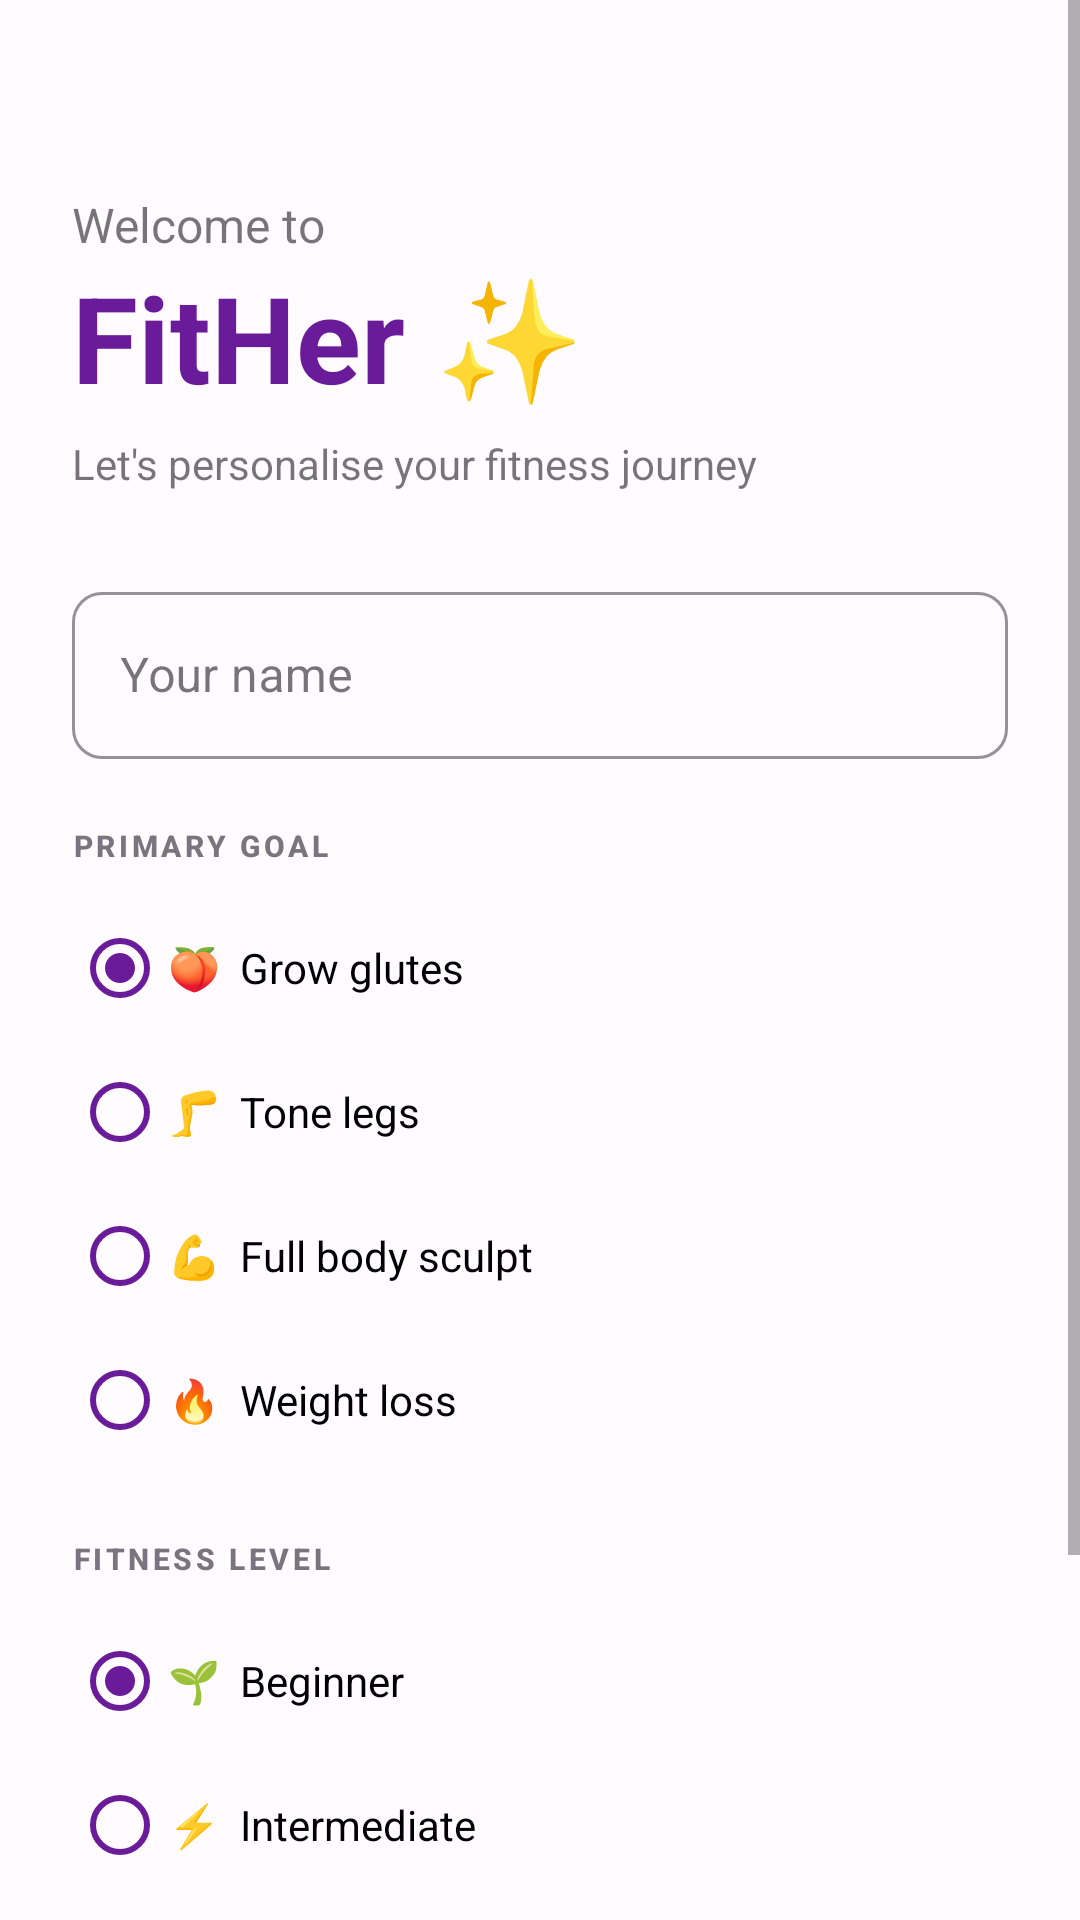

Reconstruct the res/layout file that produces this screen, plus the resources it refers to.
<!-- AndroidManifest.xml: application theme Theme.FitHer -->
<!-- res/layout/activity_onboarding.xml -->
<?xml version="1.0" encoding="utf-8"?>
<ScrollView xmlns:android="http://schemas.android.com/apk/res/android"
    xmlns:app="http://schemas.android.com/apk/res-auto"
    android:layout_width="match_parent"
    android:layout_height="match_parent"
    android:background="?android:attr/colorBackground"
    android:fillViewport="true">

    <LinearLayout
        android:layout_width="match_parent"
        android:layout_height="wrap_content"
        android:orientation="vertical"
        android:padding="24dp">

        <View android:layout_width="1dp" android:layout_height="40dp" />

        <TextView android:layout_width="wrap_content" android:layout_height="wrap_content"
            android:text="Welcome to" android:textSize="16sp"
            android:textColor="?attr/colorOnSurface" android:alpha="0.6" />

        <TextView android:layout_width="wrap_content" android:layout_height="wrap_content"
            android:text="FitHer ✨" android:textSize="40sp" android:textStyle="bold"
            android:textColor="?attr/colorPrimary" android:layout_marginBottom="6dp" />

        <TextView android:layout_width="wrap_content" android:layout_height="wrap_content"
            android:text="Let's personalise your fitness journey"
            android:textSize="14sp" android:textColor="?attr/colorOnSurface" android:alpha="0.6"
            android:layout_marginBottom="28dp" />

        <com.google.android.material.textfield.TextInputLayout
            android:layout_width="match_parent" android:layout_height="wrap_content"
            android:hint="Your name" style="@style/FitHer.TextInput" android:layout_marginBottom="22dp">
            <com.google.android.material.textfield.TextInputEditText
                android:id="@+id/etName"
                android:layout_width="match_parent" android:layout_height="wrap_content"
                android:inputType="textPersonName" android:imeOptions="actionNext" />
        </com.google.android.material.textfield.TextInputLayout>

        <TextView android:layout_width="wrap_content" android:layout_height="wrap_content"
            android:text="PRIMARY GOAL" style="@style/FitHer.SectionTitle" android:layout_marginBottom="10dp" />

        <RadioGroup android:id="@+id/rgGoal" android:layout_width="match_parent"
            android:layout_height="wrap_content" android:orientation="vertical" android:layout_marginBottom="22dp">
            <RadioButton android:id="@+id/rbGoalGlutes" android:layout_width="match_parent"
                android:layout_height="48dp" android:text="🍑  Grow glutes" android:checked="true"
                android:buttonTint="?attr/colorPrimary" />
            <RadioButton android:id="@+id/rbGoalLegs" android:layout_width="match_parent"
                android:layout_height="48dp" android:text="🦵  Tone legs"
                android:buttonTint="?attr/colorPrimary" />
            <RadioButton android:id="@+id/rbGoalFullBody" android:layout_width="match_parent"
                android:layout_height="48dp" android:text="💪  Full body sculpt"
                android:buttonTint="?attr/colorPrimary" />
            <RadioButton android:id="@+id/rbGoalWeightLoss" android:layout_width="match_parent"
                android:layout_height="48dp" android:text="🔥  Weight loss"
                android:buttonTint="?attr/colorPrimary" />
        </RadioGroup>

        <TextView android:layout_width="wrap_content" android:layout_height="wrap_content"
            android:text="FITNESS LEVEL" style="@style/FitHer.SectionTitle" android:layout_marginBottom="10dp" />

        <RadioGroup android:id="@+id/rgLevel" android:layout_width="match_parent"
            android:layout_height="wrap_content" android:orientation="vertical" android:layout_marginBottom="32dp">
            <RadioButton android:id="@+id/rbLevelBeginner" android:layout_width="match_parent"
                android:layout_height="48dp" android:text="🌱  Beginner" android:checked="true"
                android:buttonTint="?attr/colorPrimary" />
            <RadioButton android:id="@+id/rbLevelIntermediate" android:layout_width="match_parent"
                android:layout_height="48dp" android:text="⚡  Intermediate"
                android:buttonTint="?attr/colorPrimary" />
            <RadioButton android:id="@+id/rbLevelAdvanced" android:layout_width="match_parent"
                android:layout_height="48dp" android:text="🔥  Advanced"
                android:buttonTint="?attr/colorPrimary" />
        </RadioGroup>

        <com.google.android.material.button.MaterialButton
            android:id="@+id/btnGetStarted"
            android:layout_width="match_parent" android:layout_height="54dp"
            android:text="Let's Go! 💪"
            style="@style/FitHer.Button.Primary" />
    </LinearLayout>
</ScrollView>
<!-- resources referenced by this layout -->
<resources>
  <style name="FitHer.Button.Primary" parent="Widget.MaterialComponents.Button">
          <item name="backgroundTint">@color/purple_primary</item>
          <item name="android:textColor">@color/white</item>
          <item name="cornerRadius">12dp</item>
          <item name="android:paddingTop">12dp</item>
          <item name="android:paddingBottom">12dp</item>
          <item name="android:textSize">14sp</item>
          <item name="android:letterSpacing">0.02</item>
          <item name="rippleColor">@color/purple_medium</item>
          <item name="elevation">2dp</item>
      </style>
  <style name="FitHer.SectionTitle" parent="TextAppearance.MaterialComponents.Subtitle2">
          <item name="android:textColor">@color/gray_mid</item>
          <item name="android:textSize">10sp</item>
          <item name="android:letterSpacing">0.12</item>
          <item name="android:textStyle">bold</item>
      </style>
  <style name="FitHer.TextInput" parent="Widget.MaterialComponents.TextInputLayout.OutlinedBox">
          <item name="boxStrokeColor">@color/purple_primary</item>
          <item name="hintTextColor">@color/purple_primary</item>
          <item name="boxCornerRadiusTopStart">10dp</item>
          <item name="boxCornerRadiusTopEnd">10dp</item>
          <item name="boxCornerRadiusBottomStart">10dp</item>
          <item name="boxCornerRadiusBottomEnd">10dp</item>
      </style>
  <style name="Theme.FitHer" parent="Theme.MaterialComponents.DayNight.NoActionBar">
          <item name="colorPrimary">@color/purple_primary</item>
          <item name="colorPrimaryVariant">@color/purple_dark</item>
          <item name="colorOnPrimary">@color/white</item>
          <item name="colorSecondary">@color/pink_accent</item>
          <item name="colorOnSecondary">@color/white</item>
          <item name="colorSurface">@color/colorSurface</item>
          <item name="colorOnSurface">@color/gray_dark</item>
          <item name="android:colorBackground">@color/colorBackground</item>
          <item name="android:windowBackground">@color/colorBackground</item>
          <item name="android:statusBarColor">@color/purple_dark</item>
          <item name="android:navigationBarColor">@color/colorSurface</item>
          <item name="android:fontFamily">sans-serif</item>
          <item name="bottomNavigationStyle">@style/Widget.FitHer.BottomNav</item>
          <item name="materialButtonStyle">@style/FitHer.Button.Primary</item>
          <item name="chipStyle">@style/FitHer.Chip</item>
      </style>
  <color name="purple_primary">#6A1B9A</color>
  <color name="white">#FFFFFF</color>
  <color name="purple_medium">#8E24AA</color>
  <color name="gray_mid">#79747E</color>
  <color name="purple_dark">#4A148C</color>
  <color name="pink_accent">#E91E8C</color>
  <color name="colorSurface">#FFFFFF</color>
  <color name="gray_dark">#1C1B1F</color>
  <color name="colorBackground">#FFFBFE</color>
  <style name="Widget.FitHer.BottomNav" parent="Widget.MaterialComponents.BottomNavigationView">
          <item name="itemIconTint">@color/nav_item_color</item>
          <item name="itemTextColor">@color/nav_item_color</item>
          <item name="android:background">@color/colorSurface</item>
          <item name="elevation">8dp</item>
          <item name="itemRippleColor">@color/purple_surface</item>
      </style>
  <style name="FitHer.Chip" parent="Widget.MaterialComponents.Chip.Filter">
          <item name="chipBackgroundColor">@color/purple_surface</item>
          <item name="chipStrokeColor">@color/purple_primary</item>
          <item name="chipStrokeWidth">1dp</item>
          <item name="android:textColor">@color/purple_primary</item>
          <item name="checkedIconTint">@color/purple_primary</item>
      </style>
  <color name="purple_surface">#F3E5F5</color>
</resources>
